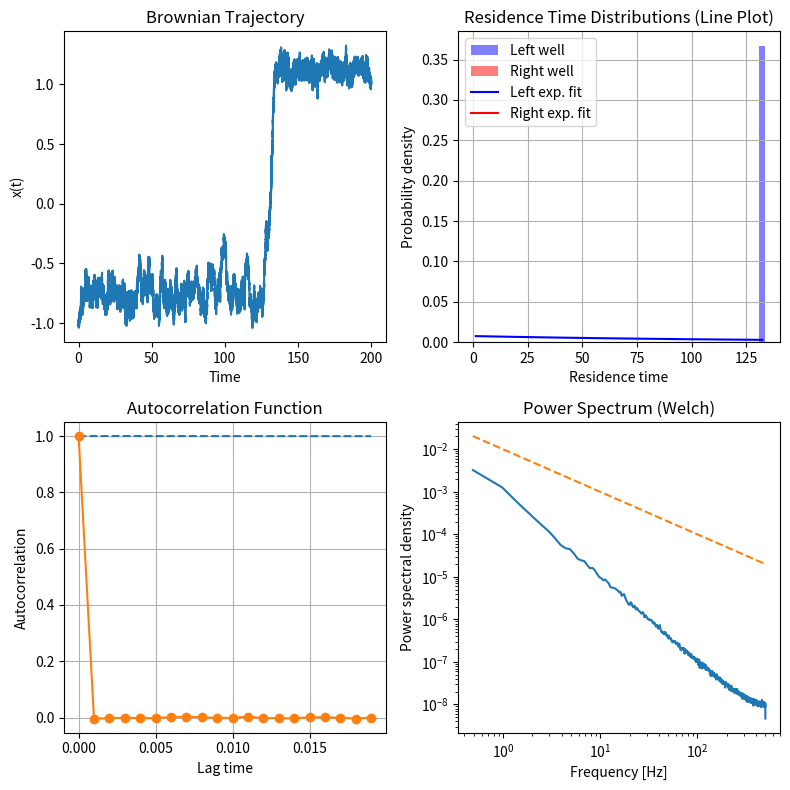

Here is the Python script that generated this plot:
import numpy as np
import matplotlib.pyplot as plt
from scipy import signal

# Autocorrelation function
def autocorr(x, max_lag):
    x = x - np.mean(x)
    result = np.correlate(x, x, mode='full')
    result = result[result.size // 2:]
    result /= result[0]
    return result[:max_lag]

# Fast autocorrelation using FFT
def autocorr_fft(x):
    x = x - np.mean(x)
    n = len(x)
    f = np.fft.fft(x, n*2)
    ps = np.abs(f)**2
    ac = np.fft.ifft(ps).real[:n]
    ac /= ac[0]
    return ac


# Potential and force (bistable: V(x) = x^4/4 - x^2/2)
def V(x, a, b, c=0.0):
    return a * x**4 / 4 - b * x**2 / 2 + c*x

def F(x, a, b, c=0.0):
    return -(a * x**3 - b * x + c)


# Parameters
dt = 0.001
T = 200
N = int(T / dt)
D = 0.01
x0 = -1.0
a, b, c = 1, 1., -0.3

# Brownian dynamics simulation
x = np.zeros(N)
x[0] = x0
for i in range(1, N):
    x[i] = x[i-1] + F(x[i-1], a, b, c) * dt + np.sqrt(2 * D * dt) * np.random.randn()


# Identify residence times
res_times_left = []
res_times_right = []

current_well = np.sign(x[0]) if x[0] != 0 else 1
res_time = 0.0

for i in range(N):
    res_time += dt
    if current_well == 0:  # initial phase, waiting to hit ±1
        if x[i] >= 1:
            current_well = 1
            res_time = 0.0
        elif x[i] <= -1:
            current_well = -1
            res_time = 0.0
    else:
        if current_well == 1 and x[i] <= -1:  # transition right → left
            res_times_right.append(res_time)
            res_time = 0.0
            current_well = -1
        elif current_well == -1 and x[i] >= 1:  # transition left → right
            res_times_left.append(res_time)
            res_time = 0.0
            current_well = 1

# Convert to numpy arrays
res_times_left.append(np.mean(res_times_left))  # avoid empty array
res_times_right.append(np.mean(res_times_right))  # avoid empty array

res_times_left = np.array(res_times_left)
res_times_right = np.array(res_times_right)
avg_left = np.mean(res_times_left)
avg_right = np.mean(res_times_right)
# Print average residence times
print('left well residence time:', len(res_times_left), avg_left)
print('right well residence time:', len(res_times_right), avg_right)

# Calculate histograms using numpy
bins = np.linspace(0, max(np.max(res_times_left), np.max(res_times_right)), 50)
if res_times_left.size:
    hist_left, bin_edges = np.histogram(res_times_left, bins=bins, density=True)
if res_times_right.size:
    hist_right, _ = np.histogram(res_times_right, bins=bins, density=True)

# exit()

max_lag = 20
lags = np.arange(max_lag) * dt
ac = autocorr(x, max_lag)
ac_fft = autocorr_fft(x)[:max_lag]
ac_fft_diff = autocorr_fft(np.diff(x))[:max_lag]

# Power spectral density using Welch's method
freqs, psd = signal.welch(x, fs=1/dt, nperseg=2048)

# Plot results
x_grid = np.linspace(-2, 2, 400)

plt.figure(figsize=(8, 8))

plt.subplot(2, 2, 1)
plt.plot(np.arange(N) * dt, x)
plt.xlabel("Time")
plt.ylabel("x(t)")
plt.title("Brownian Trajectory")

plt.subplot(2, 2, 2)
# Compute bin centers for plotting
bin_centers = (bin_edges[:-1] + bin_edges[1:]) / 2
# Plot as lines
plt.hist(res_times_left, bins=bins, density=True, alpha=0.5, color='blue', label='Left well', histtype='stepfilled')
plt.hist(res_times_right, bins=bins, density=True, alpha=0.5, color='red', label='Right well', histtype='stepfilled')
plt.plot(bin_centers, (1/avg_left) * np.exp(-bin_centers / avg_left), linestyle='solid', color='blue', label='Left exp. fit')
plt.plot(bin_centers, (1/avg_right) * np.exp(-bin_centers / avg_right), linestyle='solid', color='red', label='Right exp. fit')
plt.xlabel('Residence time')
plt.ylabel('Probability density')
plt.title('Residence Time Distributions (Line Plot)')
plt.legend()
plt.grid(True)
# plt.plot(x_grid, V(x_grid, a, b, c))
# plt.xlabel("x")
# plt.ylabel("V(x)")
# plt.title("Bistable Potential")

plt.subplot(2, 2, 3)
# plt.plot(lags, ac)
plt.plot(lags, ac_fft, linestyle='dashed')
plt.plot(lags, ac_fft_diff, '-o')
plt.grid()
plt.xlabel("Lag time")
plt.ylabel("Autocorrelation")
plt.title("Autocorrelation Function")

plt.subplot(2, 2, 4)
plt.loglog(freqs[1:], psd[1:])
plt.loglog(freqs[1:], 1/freqs[1:]/100, linestyle='dashed')  # reference slope
plt.xlabel("Frequency [Hz]")
plt.ylabel("Power spectral density")
plt.title("Power Spectrum (Welch)")

plt.tight_layout()
plt.show()